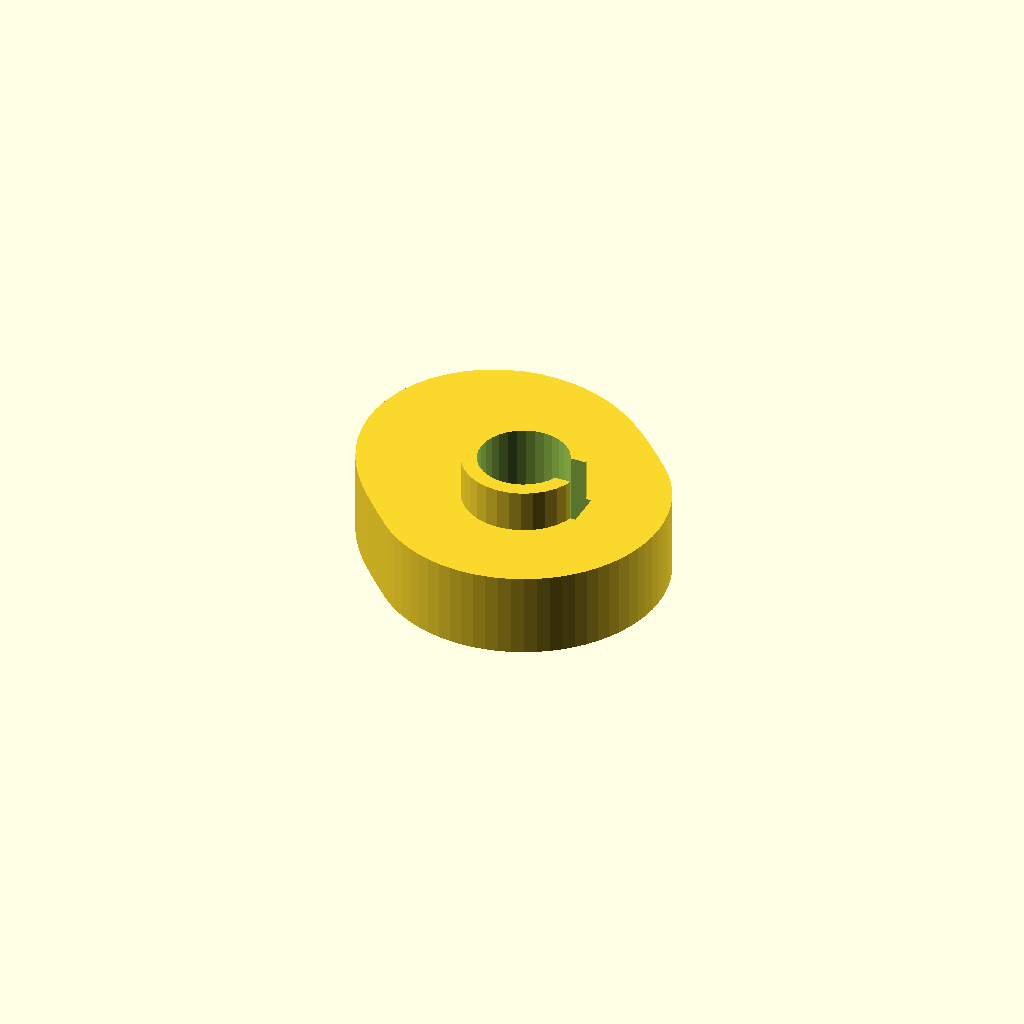
Cell 1 — every parameter at its default value.
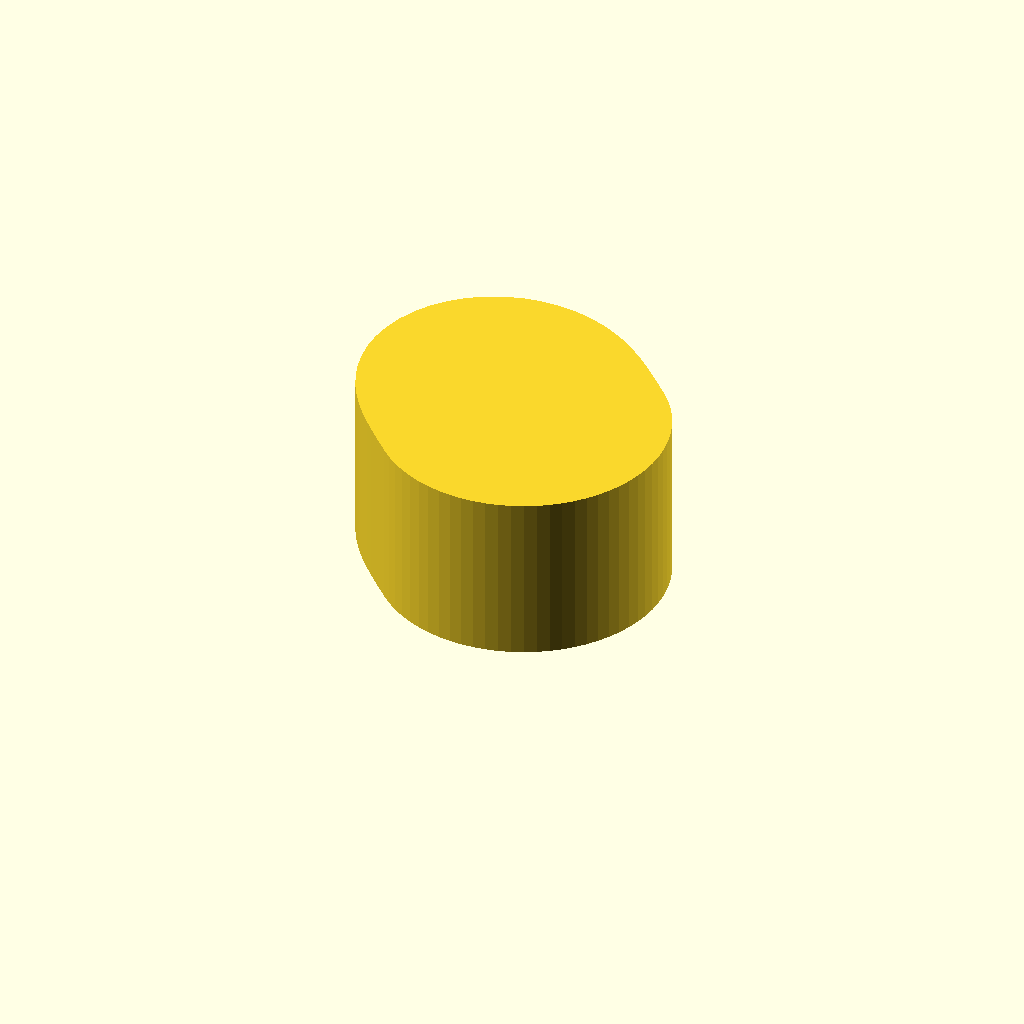
Cell 2 — cam_t set to 24, the other parameters unchanged.
One fixed orthographic camera (rotation 55°, 0°, 25°; colour scheme Cornfield) for every cell.
The OpenSCAD source (optional_data/data/gen3/cams/part_0066.scad):
$fn = 32;

// ----------------------------------------------------------------------
// Cam: base radius 20 mm with a 10 mm lift over 180 degrees
// ----------------------------------------------------------------------

// --- parameters (mm) ---
base_r = 20;              // base radius
lift = 10;                // lift height above the base radius
lift_span = 180;          // angular width of the lift
lift_start = 45;          // angle where the lift starts
cam_t = 12;               // cam plate thickness
hub_d = 17;               // hub diameter
hub_h = 24;               // hub height
bore_d = 12.7;            // bore
key_w = 5;                // keyway width
key_depth = 1.6;          // keyway depth

cam_profile = [[20, 0], [19.924, 1.743], [19.696, 3.473], [19.319, 5.176], [18.794, 6.84], [18.126, 8.452], [17.321, 10], [16.383, 11.472], [15.321, 12.856], [14.142, 14.142], [12.905, 15.379], [11.644, 16.63], [10.335, 17.901], [8.947, 19.186], [7.451, 20.472], [5.823, 21.733], [4.044, 22.936], [2.103, 24.04], [0, 25], [-2.255, 25.77], [-4.638, 26.304], [-7.118, 26.563], [-9.65, 26.512], [-12.184, 26.129], [-14.665, 25.401], [-17.034, 24.328], [-19.235, 22.923], [-21.213, 21.213], [-22.923, 19.235], [-24.328, 17.034], [-25.401, 14.665], [-26.129, 12.184], [-26.512, 9.65], [-26.563, 7.118], [-26.304, 4.638], [-25.77, 2.255], [-25, 0], [-24.04, -2.103], [-22.936, -4.044], [-21.733, -5.823], [-20.472, -7.451], [-19.186, -8.947], [-17.901, -10.335], [-16.63, -11.644], [-15.379, -12.905], [-14.142, -14.142], [-12.856, -15.321], [-11.472, -16.383], [-10, -17.321], [-8.452, -18.126], [-6.84, -18.794], [-5.176, -19.319], [-3.473, -19.696], [-1.743, -19.924], [0, -20], [1.743, -19.924], [3.473, -19.696], [5.176, -19.319], [6.84, -18.794], [8.452, -18.126], [10, -17.321], [11.472, -16.383], [12.856, -15.321], [14.142, -14.142], [15.321, -12.856], [16.383, -11.472], [17.321, -10], [18.126, -8.452], [18.794, -6.84], [19.319, -5.176], [19.696, -3.473], [19.924, -1.743]];

difference() {
  union() {
    linear_extrude(height = cam_t) polygon(cam_profile);
    /* hub, proud of the cam plate on both sides */
    translate([0, 0, -6]) cylinder(h = hub_h, d = hub_d);
  }
  /* bore through the hub, 2.5 mm clear on both faces */
  translate([0, 0, -8.5]) cylinder(h = hub_h + 5, d = bore_d);
  /* keyway, milled through the whole hub */
  translate([4.75, -2.5, -8.5]) cube([4.1, 5, 29]);
}
Parameter table extracted from the source (name, type, default, range or options):
base_r: number, default 20
lift: number, default 10
lift_span: number, default 180
lift_start: number, default 45
cam_t: number, default 12
hub_d: number, default 17
hub_h: number, default 24
bore_d: number, default 12.7
key_w: number, default 5
key_depth: number, default 1.6
